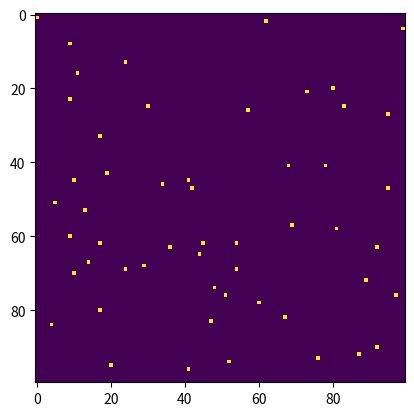

Recreate this plot in Python.
import numpy as np
import matplotlib.pyplot as plt



def baums():
    '''
    Puts Bäume on a grid
    
    Hatte Lust das mit einem Poisson-Prozess zu machen...
    '''
    baum_freq = 5
    fire_freq = 0.1
    timestep = 0.001
    forest = np.random.random([100,100])
    forest = forest < baum_freq*timestep
    forest = forest.astype(int)


    fire = np.random.random([100,100])
    fire = fire < fire_freq*timestep
    fire = -1*fire.astype(int)

    forest_fire = forest + fire
    plt.imshow(forest_fire)
    plt.show()

    '''
    for ii in forest_fire:
        if ii 
    '''    
baums()    




